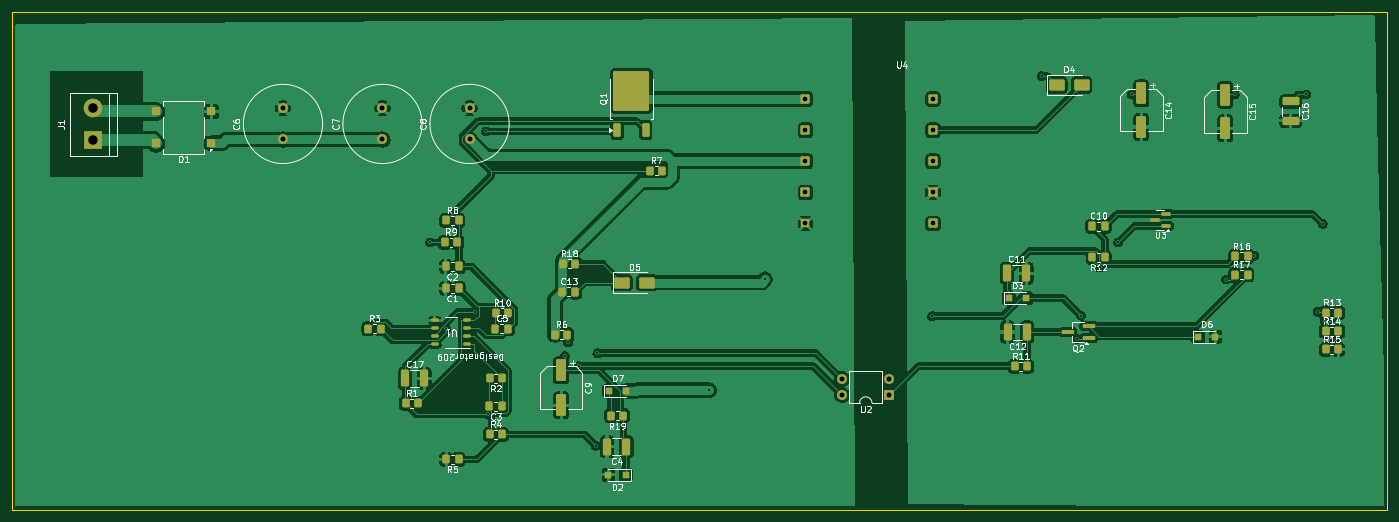
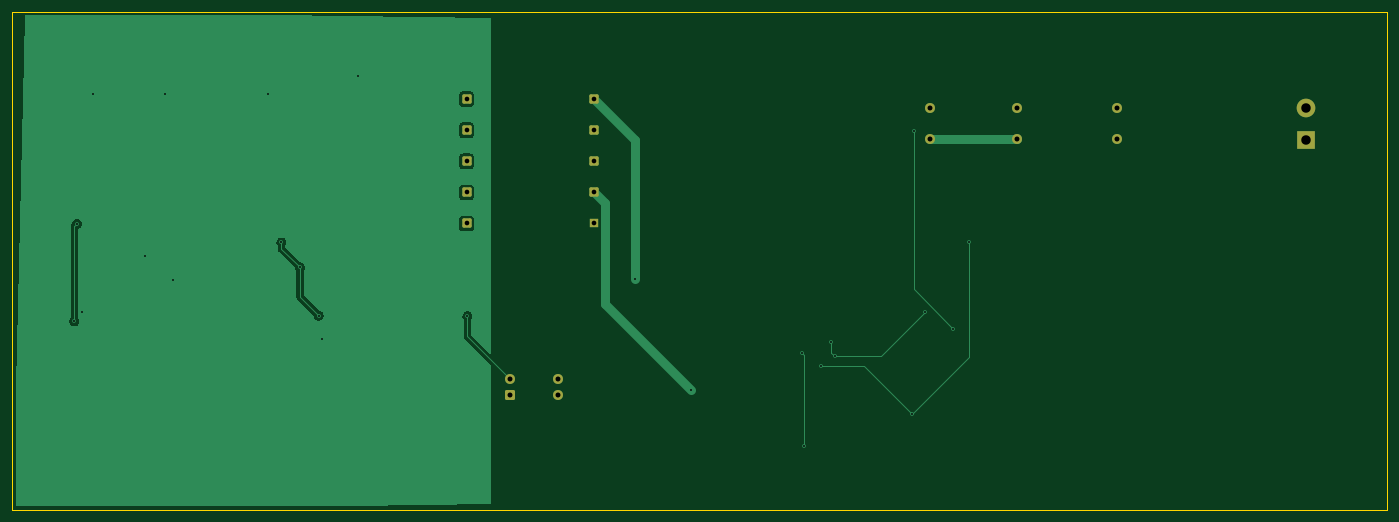
Circuit board: 11 layer files. Board 221.0 x 80.0 mm.
- bottom_copper: flyback-B_Cu.gbr (21344 bytes)
- bottom_mask: flyback-B_Mask.gbr (1994 bytes)
- paste: flyback-B_Paste.gbr (450 bytes)
- bottom_silk: flyback-B_Silkscreen.gbr (451 bytes)
- outline: flyback-Edge_Cuts.gbr (604 bytes)
- top_copper: flyback-F_Cu.gbr (179930 bytes)
- top_mask: flyback-F_Mask.gbr (6868 bytes)
- paste: flyback-F_Paste.gbr (5939 bytes)
- top_silk: flyback-F_Silkscreen.gbr (82801 bytes)
- drill: flyback-NPTH.drl (269 bytes)
- drill: flyback-PTH.drl (1224 bytes)

=== bottom_copper: flyback-B_Cu.gbr (21344 bytes, source omitted) ===
=== bottom_mask: flyback-B_Mask.gbr (1994 bytes, source withheld) ===
=== paste: flyback-B_Paste.gbr ===
%TF.GenerationSoftware,KiCad,Pcbnew,9.0.1*%
%TF.CreationDate,2025-04-24T14:38:41+02:00*%
%TF.ProjectId,flyback,666c7962-6163-46b2-9e6b-696361645f70,rev?*%
%TF.SameCoordinates,Original*%
%TF.FileFunction,Paste,Bot*%
%TF.FilePolarity,Positive*%
%FSLAX46Y46*%
G04 Gerber Fmt 4.6, Leading zero omitted, Abs format (unit mm)*
G04 Created by KiCad (PCBNEW 9.0.1) date 2025-04-24 14:38:41*
%MOMM*%
%LPD*%
G01*
G04 APERTURE LIST*
G04 APERTURE END LIST*
M02*

=== bottom_silk: flyback-B_Silkscreen.gbr ===
%TF.GenerationSoftware,KiCad,Pcbnew,9.0.1*%
%TF.CreationDate,2025-04-24T14:38:41+02:00*%
%TF.ProjectId,flyback,666c7962-6163-46b2-9e6b-696361645f70,rev?*%
%TF.SameCoordinates,Original*%
%TF.FileFunction,Legend,Bot*%
%TF.FilePolarity,Positive*%
%FSLAX46Y46*%
G04 Gerber Fmt 4.6, Leading zero omitted, Abs format (unit mm)*
G04 Created by KiCad (PCBNEW 9.0.1) date 2025-04-24 14:38:41*
%MOMM*%
%LPD*%
G01*
G04 APERTURE LIST*
G04 APERTURE END LIST*
M02*

=== outline: flyback-Edge_Cuts.gbr ===
%TF.GenerationSoftware,KiCad,Pcbnew,9.0.1*%
%TF.CreationDate,2025-04-24T14:38:41+02:00*%
%TF.ProjectId,flyback,666c7962-6163-46b2-9e6b-696361645f70,rev?*%
%TF.SameCoordinates,Original*%
%TF.FileFunction,Profile,NP*%
%FSLAX46Y46*%
G04 Gerber Fmt 4.6, Leading zero omitted, Abs format (unit mm)*
G04 Created by KiCad (PCBNEW 9.0.1) date 2025-04-24 14:38:41*
%MOMM*%
%LPD*%
G01*
G04 APERTURE LIST*
%TA.AperFunction,Profile*%
%ADD10C,0.050000*%
%TD*%
G04 APERTURE END LIST*
D10*
X26500000Y-43000000D02*
X247500000Y-43000000D01*
X247500000Y-123000000D01*
X26500000Y-123000000D01*
X26500000Y-43000000D01*
M02*

=== top_copper: flyback-F_Cu.gbr (179930 bytes, source omitted) ===
=== top_mask: flyback-F_Mask.gbr (6868 bytes, source omitted) ===
=== paste: flyback-F_Paste.gbr ===
%TF.GenerationSoftware,KiCad,Pcbnew,9.0.1*%
%TF.CreationDate,2025-04-24T14:38:41+02:00*%
%TF.ProjectId,flyback,666c7962-6163-46b2-9e6b-696361645f70,rev?*%
%TF.SameCoordinates,Original*%
%TF.FileFunction,Paste,Top*%
%TF.FilePolarity,Positive*%
%FSLAX46Y46*%
G04 Gerber Fmt 4.6, Leading zero omitted, Abs format (unit mm)*
G04 Created by KiCad (PCBNEW 9.0.1) date 2025-04-24 14:38:41*
%MOMM*%
%LPD*%
G01*
G04 APERTURE LIST*
G04 Aperture macros list*
%AMRoundRect*
0 Rectangle with rounded corners*
0 $1 Rounding radius*
0 $2 $3 $4 $5 $6 $7 $8 $9 X,Y pos of 4 corners*
0 Add a 4 corners polygon primitive as box body*
4,1,4,$2,$3,$4,$5,$6,$7,$8,$9,$2,$3,0*
0 Add four circle primitives for the rounded corners*
1,1,$1+$1,$2,$3*
1,1,$1+$1,$4,$5*
1,1,$1+$1,$6,$7*
1,1,$1+$1,$8,$9*
0 Add four rect primitives between the rounded corners*
20,1,$1+$1,$2,$3,$4,$5,0*
20,1,$1+$1,$4,$5,$6,$7,0*
20,1,$1+$1,$6,$7,$8,$9,0*
20,1,$1+$1,$8,$9,$2,$3,0*%
G04 Aperture macros list end*
%ADD10O,1.250000X0.549999*%
%ADD11RoundRect,0.250000X-0.337500X-0.475000X0.337500X-0.475000X0.337500X0.475000X-0.337500X0.475000X0*%
%ADD12RoundRect,0.250000X-0.350000X-0.450000X0.350000X-0.450000X0.350000X0.450000X-0.350000X0.450000X0*%
%ADD13RoundRect,0.150000X0.587500X0.150000X-0.587500X0.150000X-0.587500X-0.150000X0.587500X-0.150000X0*%
%ADD14RoundRect,0.250000X0.350000X0.450000X-0.350000X0.450000X-0.350000X-0.450000X0.350000X-0.450000X0*%
%ADD15RoundRect,0.250000X0.412500X1.100000X-0.412500X1.100000X-0.412500X-1.100000X0.412500X-1.100000X0*%
%ADD16RoundRect,0.250000X-0.550000X1.500000X-0.550000X-1.500000X0.550000X-1.500000X0.550000X1.500000X0*%
%ADD17RoundRect,0.250000X-0.412500X-1.100000X0.412500X-1.100000X0.412500X1.100000X-0.412500X1.100000X0*%
%ADD18R,1.200000X1.200000*%
%ADD19RoundRect,0.250000X-1.100000X0.412500X-1.100000X-0.412500X1.100000X-0.412500X1.100000X0.412500X0*%
%ADD20RoundRect,0.162500X0.837500X0.162500X-0.837500X0.162500X-0.837500X-0.162500X0.837500X-0.162500X0*%
%ADD21RoundRect,0.250000X-1.000000X-0.650000X1.000000X-0.650000X1.000000X0.650000X-1.000000X0.650000X0*%
%ADD22RoundRect,0.250000X0.350000X-0.850000X0.350000X0.850000X-0.350000X0.850000X-0.350000X-0.850000X0*%
%ADD23RoundRect,0.250000X1.125000X-1.275000X1.125000X1.275000X-1.125000X1.275000X-1.125000X-1.275000X0*%
%ADD24R,1.500000X1.300000*%
%ADD25RoundRect,0.250000X0.337500X0.475000X-0.337500X0.475000X-0.337500X-0.475000X0.337500X-0.475000X0*%
G04 APERTURE END LIST*
D10*
%TO.C,U1*%
X99625001Y-96405000D03*
X99625001Y-95135000D03*
X99625001Y-93865000D03*
X99625001Y-92595000D03*
X94375001Y-92595000D03*
X94375001Y-93865000D03*
X94375001Y-95135000D03*
X94375001Y-96405000D03*
%TD*%
D11*
%TO.C,C10*%
X202125000Y-77450000D03*
X200050000Y-77450000D03*
%TD*%
D12*
%TO.C,R15*%
X239625000Y-97250000D03*
X237625000Y-97250000D03*
%TD*%
D13*
%TO.C,U3*%
X210125000Y-76450000D03*
X212000000Y-75500000D03*
X212000000Y-77400000D03*
%TD*%
D14*
%TO.C,R12*%
X200125000Y-82450000D03*
X202125000Y-82450000D03*
%TD*%
D12*
%TO.C,R11*%
X189625000Y-99950000D03*
X187625000Y-99950000D03*
%TD*%
%TO.C,R13*%
X239625000Y-91350000D03*
X237625000Y-91350000D03*
%TD*%
%TO.C,R14*%
X239625000Y-94300000D03*
X237625000Y-94300000D03*
%TD*%
D15*
%TO.C,C12*%
X186500000Y-94450000D03*
X189625000Y-94450000D03*
%TD*%
D16*
%TO.C,C14*%
X208000000Y-61500000D03*
X208000000Y-56100000D03*
%TD*%
D17*
%TO.C,C11*%
X189500000Y-85000000D03*
X186375000Y-85000000D03*
%TD*%
D18*
%TO.C,D6*%
X219902500Y-95200000D03*
X217102500Y-95200000D03*
%TD*%
D12*
%TO.C,R17*%
X225067500Y-85250000D03*
X223067500Y-85250000D03*
%TD*%
D16*
%TO.C,C15*%
X221500000Y-61700000D03*
X221500000Y-56300000D03*
%TD*%
D12*
%TO.C,R16*%
X225067500Y-82300000D03*
X223067500Y-82300000D03*
%TD*%
D19*
%TO.C,C16*%
X232000000Y-60500000D03*
X232000000Y-57375000D03*
%TD*%
D20*
%TO.C,Q2*%
X196125000Y-94450000D03*
X199545000Y-93500000D03*
X199545000Y-95400000D03*
%TD*%
D18*
%TO.C,D3*%
X189500000Y-89000000D03*
X186700000Y-89000000D03*
%TD*%
D21*
%TO.C,D4*%
X198375000Y-54735000D03*
X194375000Y-54735000D03*
%TD*%
D17*
%TO.C,C17*%
X89600000Y-101905000D03*
X92725000Y-101905000D03*
%TD*%
D14*
%TO.C,R19*%
X124725000Y-107905000D03*
X122725000Y-107905000D03*
%TD*%
D18*
%TO.C,D7*%
X122425000Y-103905000D03*
X125225000Y-103905000D03*
%TD*%
D21*
%TO.C,D5*%
X124500000Y-86500000D03*
X128500000Y-86500000D03*
%TD*%
D12*
%TO.C,R18*%
X115000000Y-83500000D03*
X117000000Y-83500000D03*
%TD*%
D11*
%TO.C,C13*%
X114925000Y-88000000D03*
X117000000Y-88000000D03*
%TD*%
D12*
%TO.C,R10*%
X104225000Y-91405000D03*
X106225000Y-91405000D03*
%TD*%
%TO.C,R9*%
X96000000Y-80000000D03*
X98000000Y-80000000D03*
%TD*%
%TO.C,R8*%
X96225000Y-76500000D03*
X98225000Y-76500000D03*
%TD*%
%TO.C,R7*%
X129000000Y-68500000D03*
X131000000Y-68500000D03*
%TD*%
D22*
%TO.C,Q1*%
X128305000Y-61975000D03*
X123745000Y-61975000D03*
D23*
X127550000Y-54000000D03*
X124500000Y-54000000D03*
X127550000Y-57350000D03*
X124500000Y-57350000D03*
%TD*%
D18*
%TO.C,D2*%
X125125000Y-117405000D03*
X122325000Y-117405000D03*
%TD*%
D24*
%TO.C,D1*%
X58500000Y-64100000D03*
X58500000Y-59000000D03*
X49600000Y-59000000D03*
X49600000Y-64100000D03*
%TD*%
D16*
%TO.C,C9*%
X114725000Y-100605000D03*
X114725000Y-106205000D03*
%TD*%
D11*
%TO.C,C5*%
X104150000Y-93905000D03*
X106225000Y-93905000D03*
%TD*%
D12*
%TO.C,R6*%
X113725000Y-94905000D03*
X115725000Y-94905000D03*
%TD*%
D14*
%TO.C,R5*%
X98225000Y-114905000D03*
X96225000Y-114905000D03*
%TD*%
D12*
%TO.C,R4*%
X103225000Y-110905000D03*
X105225000Y-110905000D03*
%TD*%
%TO.C,R3*%
X83725000Y-93905000D03*
X85725000Y-93905000D03*
%TD*%
D14*
%TO.C,R2*%
X105225000Y-101905000D03*
X103225000Y-101905000D03*
%TD*%
D12*
%TO.C,R1*%
X89725000Y-105905000D03*
X91725000Y-105905000D03*
%TD*%
D15*
%TO.C,C4*%
X125225000Y-112905000D03*
X122100000Y-112905000D03*
%TD*%
D25*
%TO.C,C3*%
X105262500Y-106405000D03*
X103187500Y-106405000D03*
%TD*%
%TO.C,C2*%
X98262500Y-83905000D03*
X96187500Y-83905000D03*
%TD*%
%TO.C,C1*%
X98262500Y-87405000D03*
X96187500Y-87405000D03*
%TD*%
M02*

=== top_silk: flyback-F_Silkscreen.gbr (82801 bytes, source omitted) ===
=== drill: flyback-NPTH.drl ===
M48
; DRILL file {KiCad 9.0.1} date 2025-04-24T14:36:58+0200
; FORMAT={-:-/ absolute / metric / decimal}
; #@! TF.CreationDate,2025-04-24T14:36:58+02:00
; #@! TF.GenerationSoftware,Kicad,Pcbnew,9.0.1
; #@! TF.FileFunction,NonPlated,1,2,NPTH
FMAT,2
METRIC
%
G90
G05
M30

=== drill: flyback-PTH.drl ===
M48
; DRILL file {KiCad 9.0.1} date 2025-04-24T14:36:58+0200
; FORMAT={-:-/ absolute / metric / decimal}
; #@! TF.CreationDate,2025-04-24T14:36:58+02:00
; #@! TF.GenerationSoftware,Kicad,Pcbnew,9.0.1
; #@! TF.FileFunction,Plated,1,2,PTH
FMAT,2
METRIC
; #@! TA.AperFunction,Plated,PTH,ViaDrill
T1C0.300
; #@! TA.AperFunction,Plated,PTH,ComponentDrill
T2C0.750
; #@! TA.AperFunction,Plated,PTH,ComponentDrill
T3C0.800
; #@! TA.AperFunction,Plated,PTH,ComponentDrill
T4C1.520
%
G90
G05
T1
X93.657Y-80.029
X96.264Y-93.966
X100.877Y-91.25
X102.64Y-62.191
X102.917Y-107.689
X115.296Y-98.325
X115.84Y-96.121
X117.571Y-99.921
X120.251Y-112.704
X120.56Y-97.852
X138.495Y-103.792
X147.463Y-85.97
X174.365Y-91.911
X191.965Y-53.296
X197.664Y-95.571
X198.279Y-91.8
X201.268Y-84.048
X204.257Y-80.029
X206.475Y-56.266
X221.623Y-86.011
X222.994Y-56.266
X226.172Y-82.184
X234.498Y-56.266
X236.334Y-91.165
X237.139Y-77.059
X237.553Y-92.724
T2
X154.0Y-57.0
X154.0Y-62.0
X154.0Y-67.0
X154.0Y-72.0
X154.0Y-77.0
X174.5Y-57.0
X174.5Y-62.0
X174.5Y-67.0
X174.5Y-72.0
X174.5Y-77.0
T3
X70.0Y-58.5
X70.0Y-63.5
X86.0Y-58.5
X86.0Y-63.5
X100.0Y-58.5
X100.0Y-63.5
X159.88Y-102.0
X159.88Y-104.54
X167.5Y-102.0
X167.5Y-104.54
T4
X39.5Y-58.5
X39.5Y-63.58
M30

